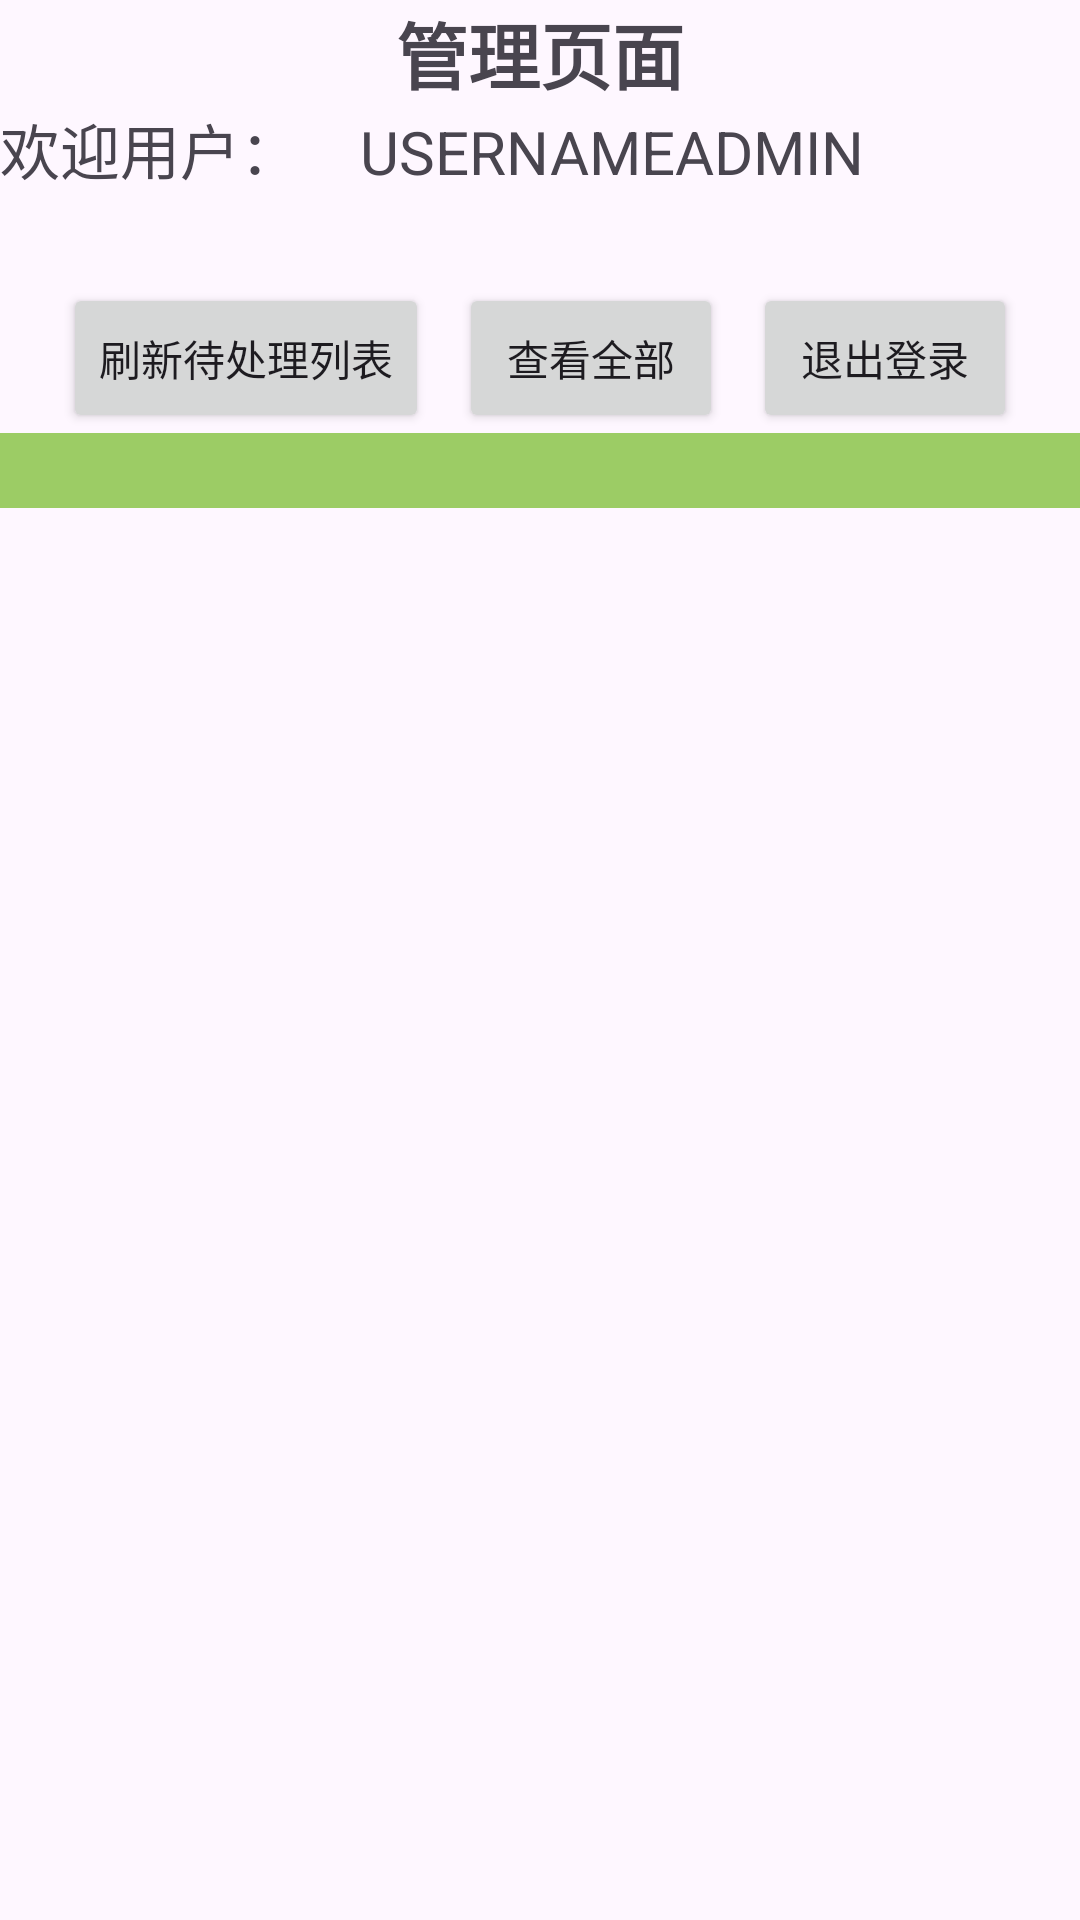

Here is an Android app screen rendered from its layout file. Give the layout XML and the strings, colors and styles it references.
<!-- AndroidManifest.xml: application theme Theme.NewApp1 -->
<!-- res/layout/activity_admin.xml -->
<?xml version="1.0" encoding="utf-8"?>
<ScrollView xmlns:android="http://schemas.android.com/apk/res/android"
    xmlns:app="http://schemas.android.com/apk/res-auto"
    xmlns:tools="http://schemas.android.com/tools"
    android:id="@+id/main"
    android:layout_width="match_parent"
    android:layout_height="match_parent"
    tools:context=".AdminActivity">
    <LinearLayout
        android:layout_width="match_parent"
        android:layout_height="match_parent"
        android:orientation="vertical">

        <TextView
            android:layout_width="wrap_content"
            android:layout_height="wrap_content"
            android:text="管理页面"
            android:textSize="24sp"
            android:textStyle="bold"
            android:layout_gravity="center"
            tools:layout_editor_absoluteX="157dp"
            tools:layout_editor_absoluteY="16dp" />

        <LinearLayout
            android:layout_width="wrap_content"
            android:layout_height="wrap_content">

            <TextView
                android:layout_width="wrap_content"
                android:layout_height="wrap_content"
                android:text="欢迎用户："
                android:textSize="20sp"/>

            <Space
                android:layout_width="20dp"
                android:layout_height="20dp"/>

            <TextView
                android:id="@+id/tv_aUserName"
                android:layout_width="wrap_content"
                android:layout_height="wrap_content"
                android:textSize="20sp"
                android:text="USERNAMEADMIN"/>
        </LinearLayout>

        <Space
            android:layout_width="30dp"
            android:layout_height="30dp"/>


        <LinearLayout
            android:layout_width="wrap_content"
            android:layout_height="wrap_content"
            android:layout_gravity="center">
            <Button
                android:id="@+id/btn_a_refresh"
                android:layout_width="wrap_content"
                android:layout_height="50dp"
                android:text="刷新待处理列表"/>

            <Space
                android:layout_width="10dp"
                android:layout_height="30dp"/>

            <Button
                android:id="@+id/btn_a_refAll"
                android:layout_width="wrap_content"
                android:layout_height="50dp"
                android:text="查看全部"/>
            <Space
                android:layout_width="10dp"
                android:layout_height="30dp"/>

            <Button
                android:id="@+id/btn_a_exit"
                android:layout_width="wrap_content"
                android:layout_height="50dp"
                android:text="退出登录"/>
        </LinearLayout>

        <com.google.android.material.divider.MaterialDivider
            android:layout_width="wrap_content"
            android:layout_height="25dp"
            app:dividerColor="@color/divider1"/>

        <LinearLayout
            android:layout_width="match_parent"
            android:layout_height="match_parent">
            <ListView
                android:id="@+id/lv_a_permission"
                android:layout_width="match_parent"
                android:layout_height="420dp" />
        </LinearLayout>
    </LinearLayout>
</ScrollView>
<!-- resources referenced by this layout -->
<resources>
  <color name="divider1">#9CCC65</color>
  <style name="Theme.NewApp1" parent="Base.Theme.NewApp1" />
  <style name="Base.Theme.NewApp1" parent="Theme.Material3.DayNight.NoActionBar">
          
          
      </style>
</resources>
